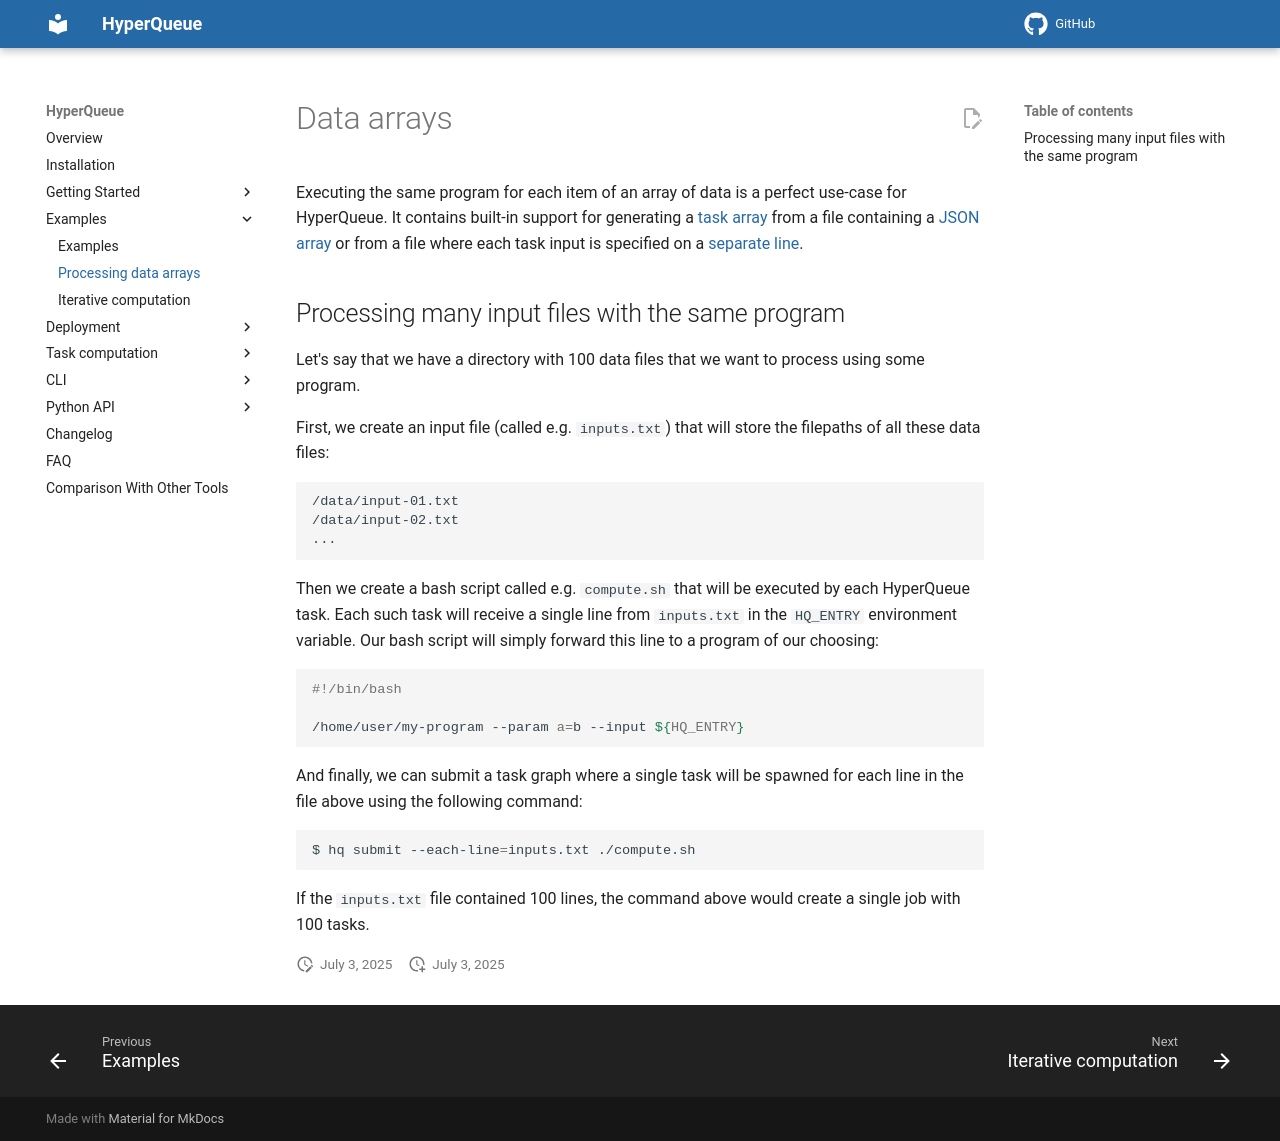

repository: It4innovations/hyperqueue · page: latest/examples/data-arrays/index.html · generator: mkdocs

# Data arrays
Executing the same program for each item of an array of data is a perfect use-case for HyperQueue. It contains built-in support for generating a [task array](../../jobs/arrays.md) from a file containing a [JSON array](../../jobs/arrays.md#json-array) or from a file where each task input is specified on a [separate line](../../jobs/arrays.md#lines-of-a-file).

## Processing many input files with the same program
Let's say that we have a directory with 100 data files that we want to process using some program.

First, we create an input file (called e.g. `inputs.txt`) that will store the filepaths of all these data files:

```text
/data/input-01.txt
/data/input-02.txt
...
```

Then we create a bash script called e.g. `compute.sh` that will be executed by each HyperQueue task. Each such task will receive a single line from `inputs.txt` in the `HQ_ENTRY` environment variable. Our bash script will simply forward this line to a program of our choosing:

```bash
#!/bin/bash

/home/user/my-program --param a=b --input ${HQ_ENTRY}
```

And finally, we can submit a task graph where a single task will be spawned for each line in the file above using the following command:

```bash
$ hq submit --each-line=inputs.txt ./compute.sh
```

If the `inputs.txt` file contained 100 lines, the command above would create a single job with 100 tasks.
